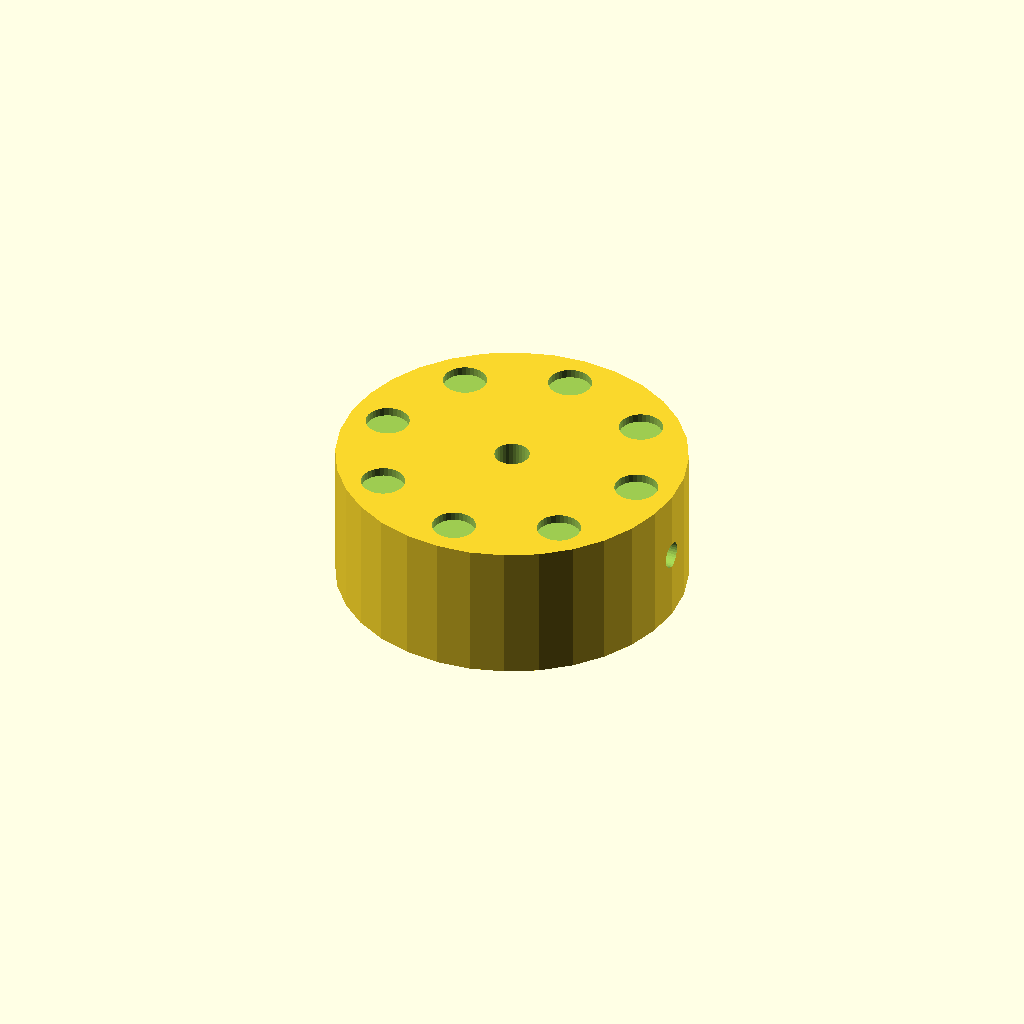
Cell 1: rendered with the file's own defaults.
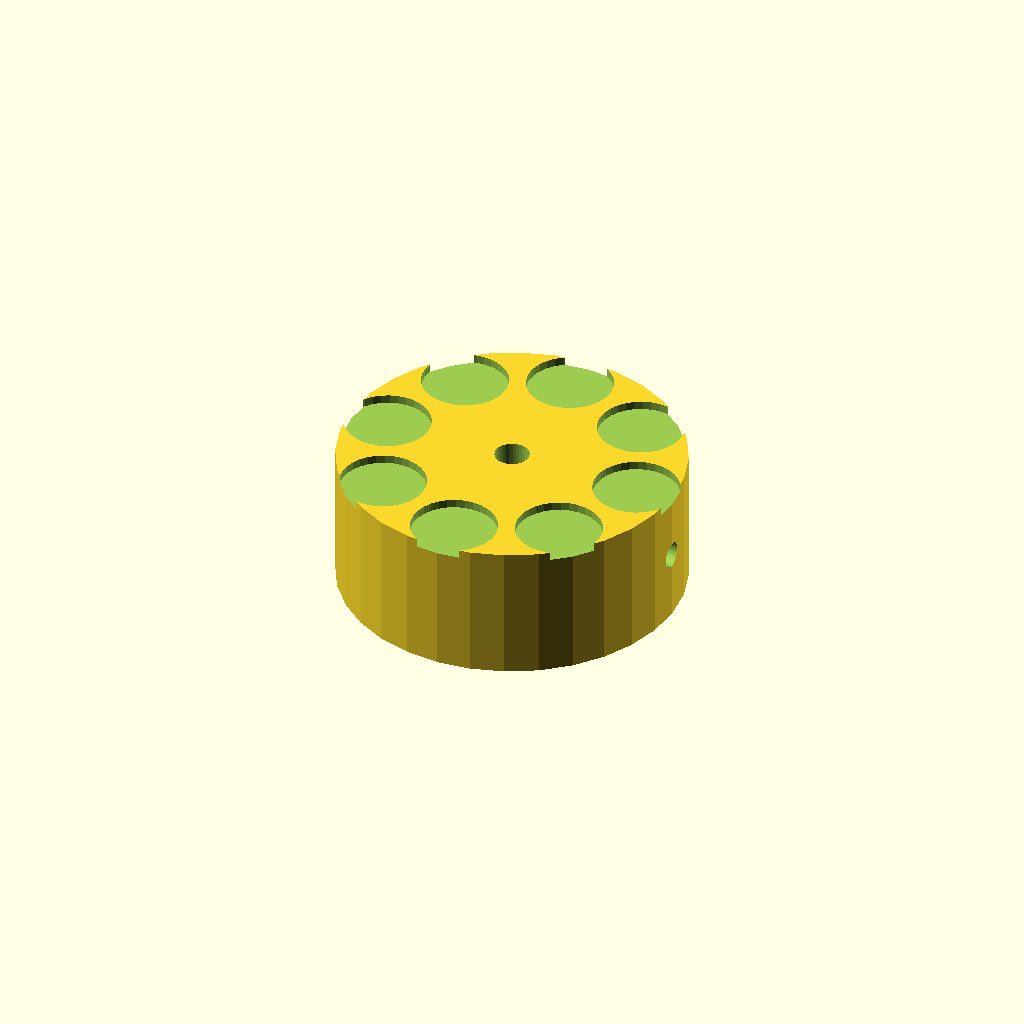
Cell 2: the same model with dimp_d = 10.
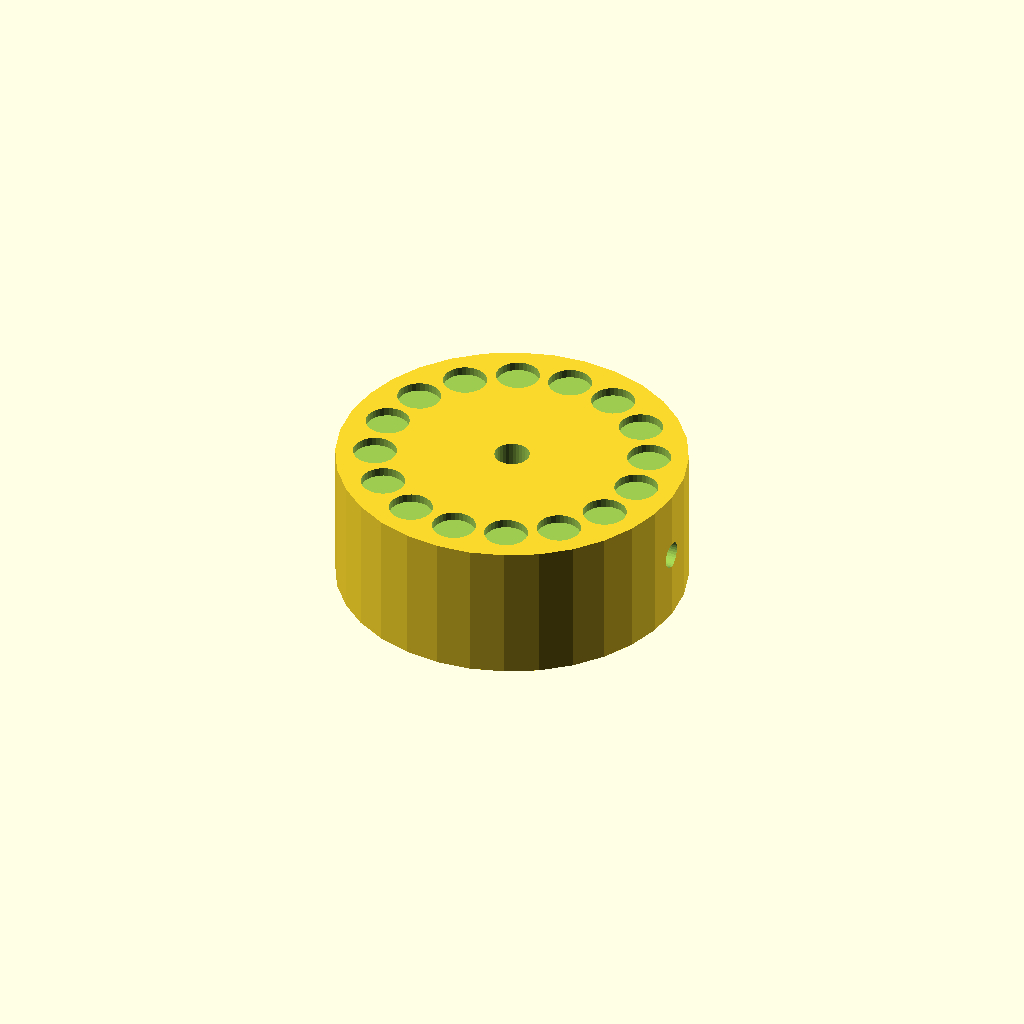
Cell 3: the same model with n_dimp = 16.
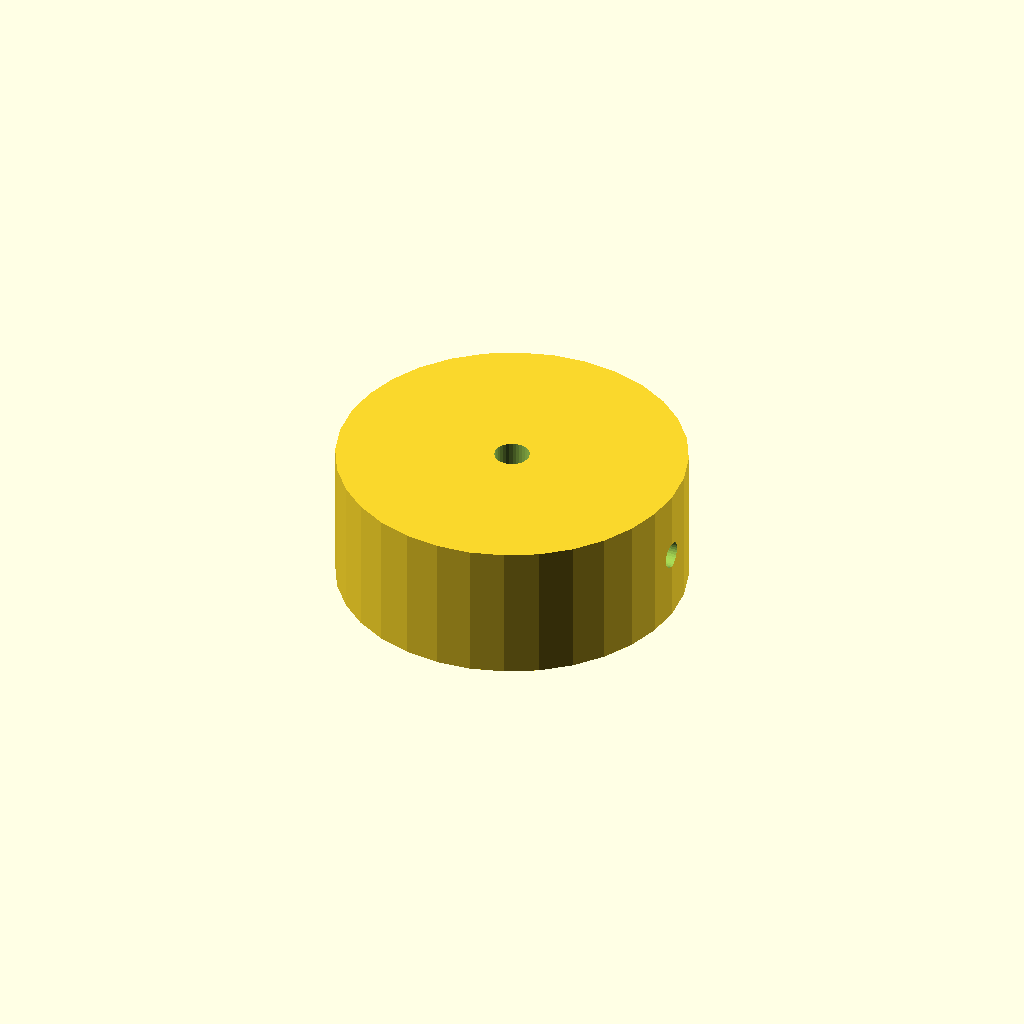
Cell 4: dimp_r = 31 (everything else at default).
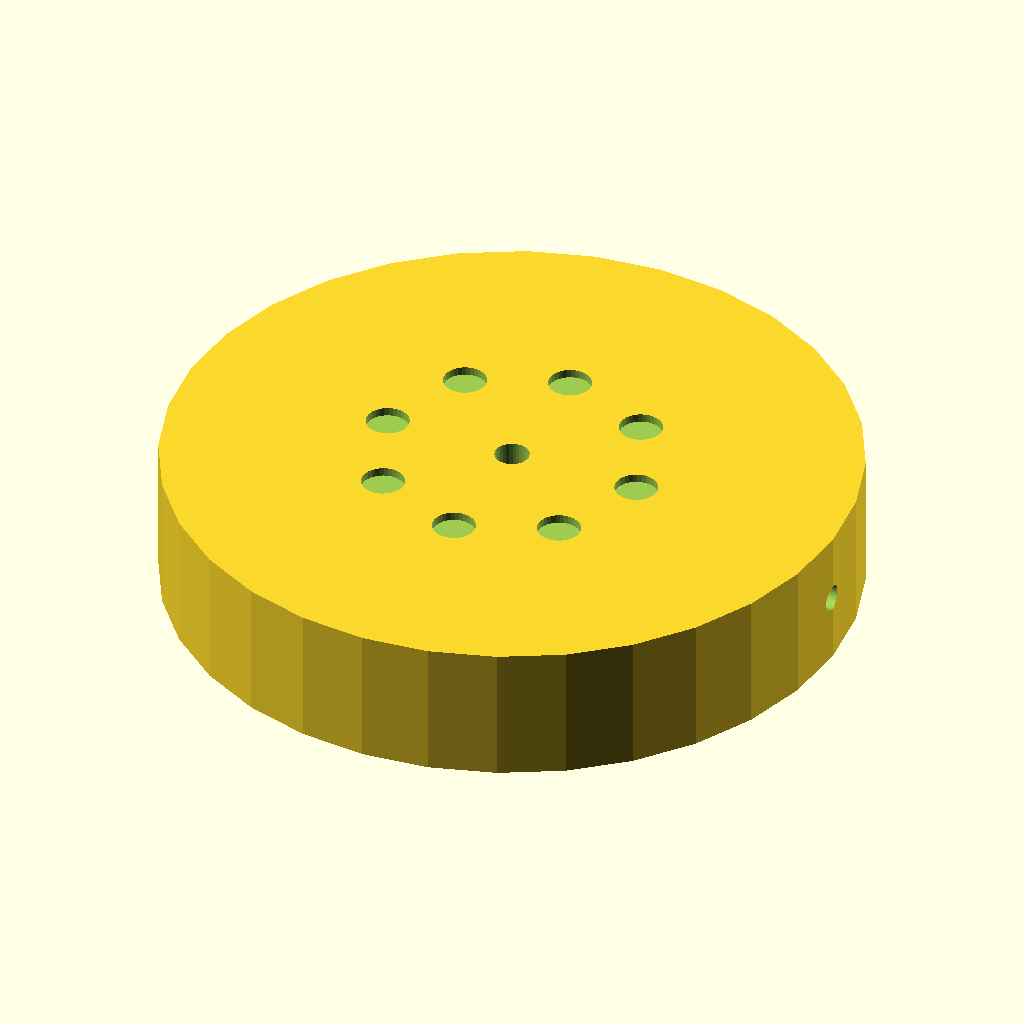
Cell 5: the same model with knob_d = 80.
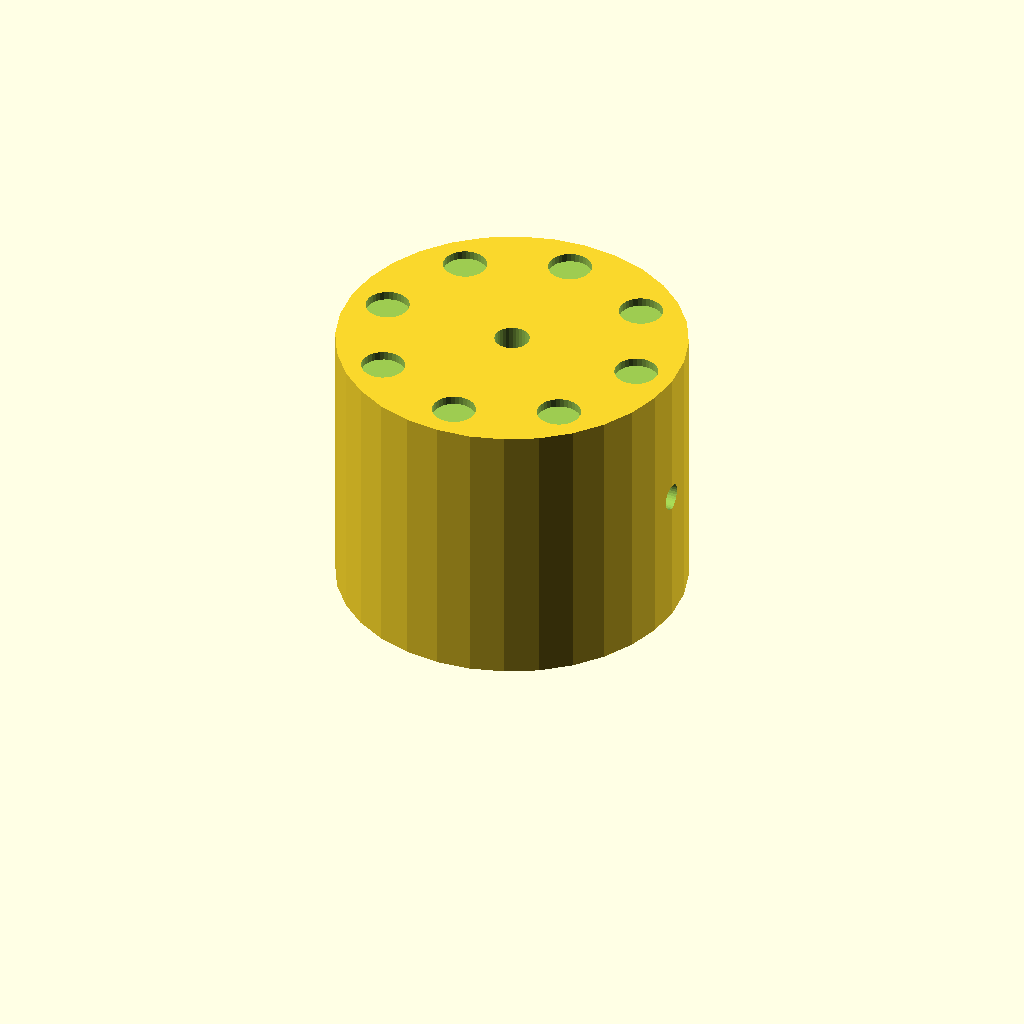
Cell 6: knob_h = 32 (everything else at default).
One fixed orthographic camera (rotation 55°, 0°, 25°; colour scheme Cornfield) for every cell.
Source of the model, optional_data/data/solid2/controlknob/part_0162.scad:
$fn = 32;

// ----------------------------------------------------------------------
// Control knob: dimpled knob
// ----------------------------------------------------------------------

// --- parameters (mm) ---
dimp_d = 5;               // finger dimple diameter
n_dimp = 8;               // number of dimples
dimp_r = 15.5;            // dimple ring radius
knob_d = 40;              // knob body diameter
knob_h = 16;              // knob body height
bore_d = 4;               // shaft bore diameter
set_d = 3;                // set screw bore diameter

dimp_step = 360 / n_dimp;  // dimple angular step

difference() {
  cylinder(h = knob_h, d = knob_d);
  translate([0, 0, -1]) cylinder(h = knob_h + 2, d = bore_d);
  translate([-1, 0, knob_h / 2]) rotate([0, 90, 0])
    cylinder(h = knob_d / 2 + bore_d / 2 + 2, d = set_d);  for (i = [0 : n_dimp - 1])
    rotate([0, 0, i * dimp_step])
      translate([dimp_r, 0, knob_h - 1])
        cylinder(h = 2, d = dimp_d);
}
Customizer parameters (derived from the source; name, type, default, range or options):
dimp_d: number, default 5
n_dimp: number, default 8
dimp_r: number, default 15.5
knob_d: number, default 40
knob_h: number, default 16
bore_d: number, default 4
set_d: number, default 3
